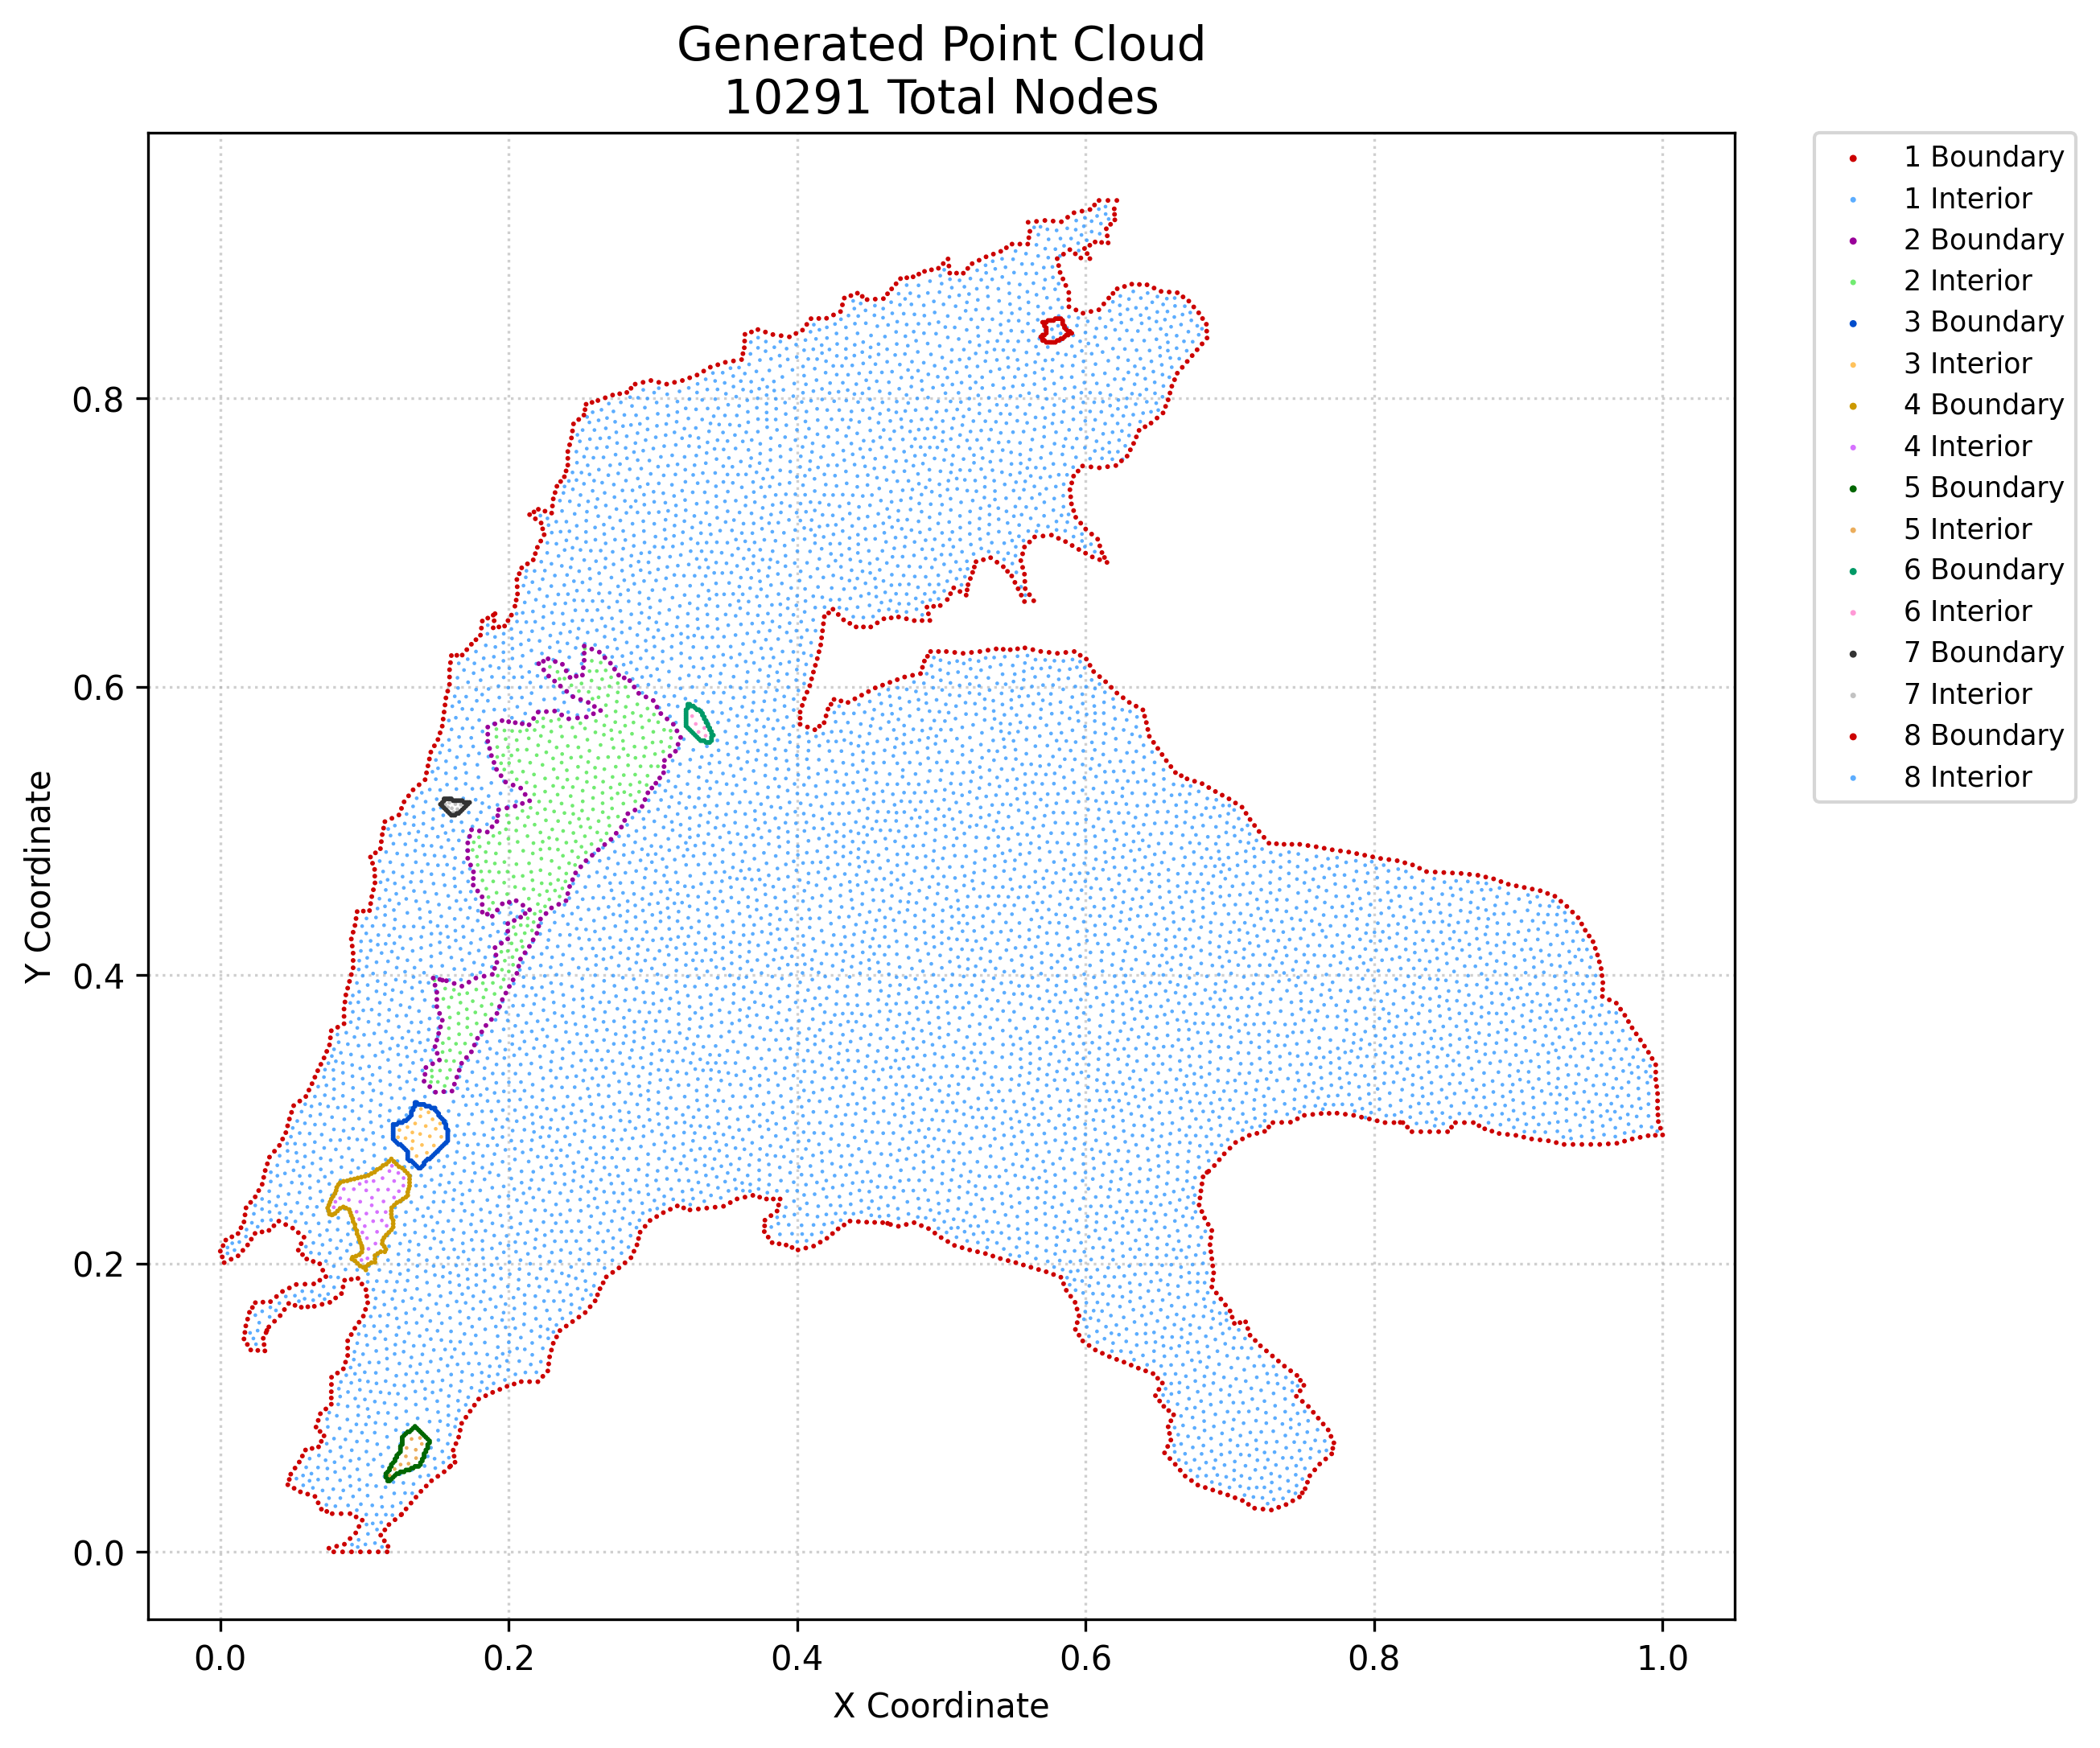

The file beside this chart, header and first rows:
x, y, region, classification
0.0, 0.2085, 1, boundary
0.001341, 0.2045, 1, boundary
0.001892, 0.2124, 1, boundary
0.002682, 0.2006, 1, boundary
0.003784, 0.2162, 1, boundary
0.007495, 0.2029, 1, boundary
0.008023, 0.2185, 1, boundary
0.01231, 0.2053, 1, boundary
0.01226, 0.2207, 1, boundary
0.01433, 0.2248, 1, boundary
0.01561, 0.2091, 1, boundary
0.0164, 0.1476, 1, boundary
0.0164, 0.2288, 1, boundary
0.01703, 0.1522, 1, boundary
0.01766, 0.1567, 1, boundary
0.01711, 0.2337, 1, boundary
0.01783, 0.2386, 1, boundary
0.01874, 0.1438, 1, boundary
0.01892, 0.1614, 1, boundary
0.01892, 0.2128, 1, boundary
0.02018, 0.1661, 1, boundary
0.02101, 0.2424, 1, boundary
0.02108, 0.14, 1, boundary
0.02149, 0.2168, 1, boundary
0.02224, 0.1695, 1, boundary
0.02429, 0.1728, 1, boundary
0.02405, 0.2208, 1, boundary
0.02419, 0.2462, 1, boundary
0.02599, 0.1397, 1, boundary
0.0266, 0.2506, 1, boundary
0.02889, 0.2219, 1, boundary
0.02901, 0.2549, 1, boundary
0.02954, 0.1732, 1, boundary
0.03033, 0.1437, 1, boundary
0.02977, 0.1481, 1, boundary
0.03006, 0.2597, 1, boundary
0.0309, 0.1394, 1, boundary
0.0317, 0.152, 1, boundary
0.03111, 0.2645, 1, boundary
0.0326, 0.2691, 1, boundary
0.03364, 0.156, 1, boundary
0.03374, 0.2229, 1, boundary
0.03409, 0.2738, 1, boundary
0.03478, 0.1735, 1, boundary
0.03756, 0.1599, 1, boundary
0.03714, 0.2262, 1, boundary
0.03752, 0.2778, 1, boundary
0.03893, 0.1771, 1, boundary
0.04055, 0.2294, 1, boundary
0.04096, 0.2819, 1, boundary
0.04149, 0.1638, 1, boundary
0.04308, 0.1806, 1, boundary
0.04319, 0.2863, 1, boundary
0.04443, 0.1681, 1, boundary
0.04533, 0.227, 1, boundary
0.04541, 0.2907, 1, boundary
0.0468, 0.04655, 1, boundary
0.04665, 0.2954, 1, boundary
0.04738, 0.1723, 1, boundary
0.04781, 0.05021, 1, boundary
... 10,231 more rows
